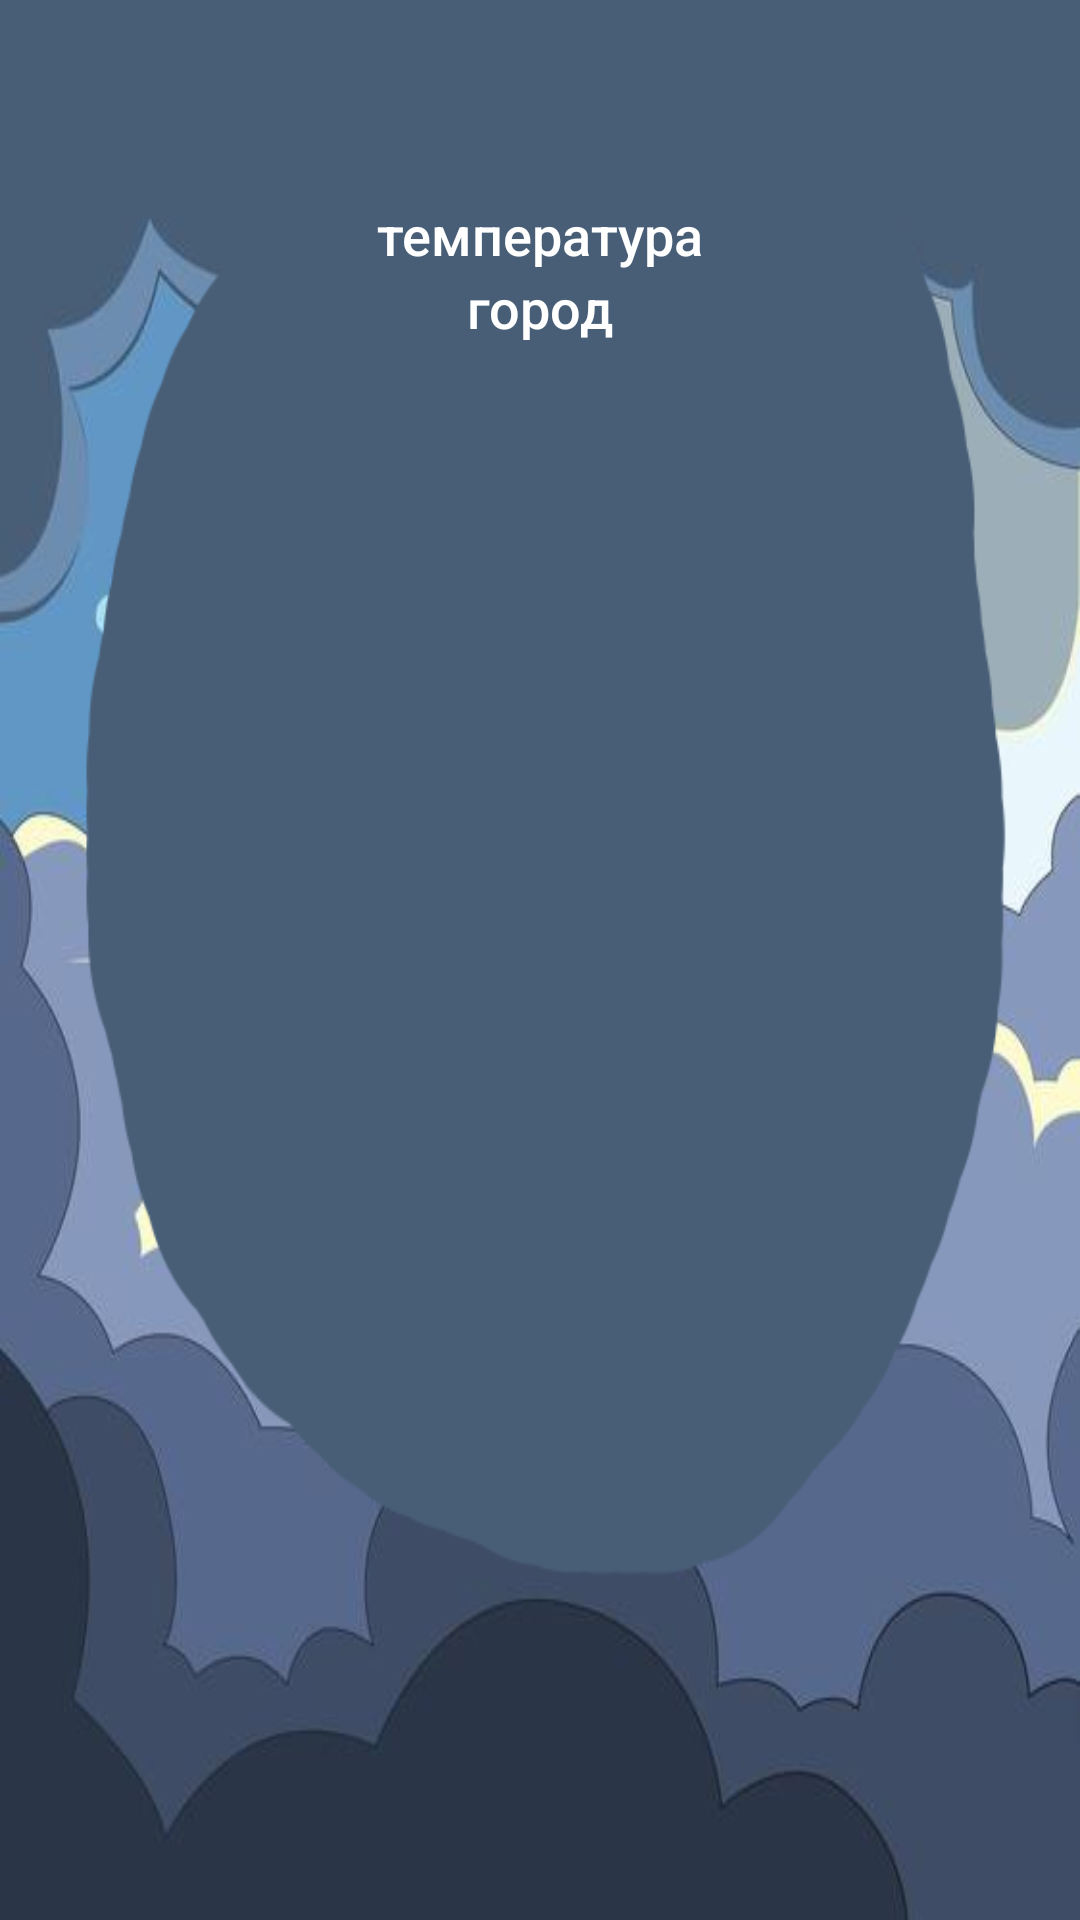

Write the Android layout XML for this screen, with the resource values it uses.
<!-- AndroidManifest.xml: application theme Theme.PZ_18_Widget -->
<!-- res/layout/app_widget.xml -->
<RelativeLayout xmlns:android="http://schemas.android.com/apk/res/android"
    style="@style/Widget.PZ_18_Widget.AppWidget.Container"
    android:layout_width="match_parent"
    android:layout_height="match_parent"
    android:background="@drawable/widget_bg"
    android:theme="@style/Theme.PZ_18_Widget.AppWidgetContainer">

    <ImageView
        android:id="@+id/weather_icon"
        android:layout_width="50dp"
        android:layout_height="50dp"
        android:layout_alignParentTop="true"
        android:layout_centerHorizontal="true"
        android:textAppearance="?android:attr/textAppearanceLarge"/>

    <TextView
        android:id="@+id/details_field"
        android:layout_width="wrap_content"
        android:layout_height="wrap_content"
        android:layout_below="@+id/weather_icon"
        android:layout_centerHorizontal="true"
        android:text="температура"
        android:textAppearance="?android:attr/textAppearanceMedium"
        android:textColor="#ffffff" />

    <TextView
        android:id="@+id/city_field"
        android:layout_width="wrap_content"
        android:layout_height="wrap_content"
        android:layout_below="@+id/details_field"
        android:layout_centerHorizontal="true"
        android:text="город"
        android:textAppearance="?android:attr/textAppearanceMedium"
        android:textColor="#ffffff" />
</RelativeLayout>
<!-- resources referenced by this layout -->
<resources>
  <!-- drawable widget_bg: png bitmap (drawable-nodpi, 96134 bytes) -->
  <style name="Theme.PZ_18_Widget.AppWidgetContainer" parent="Theme.PZ_18_Widget.AppWidgetContainerParent">
          
          <item name="appWidgetPadding">16dp</item>
      </style>
  <style name="Widget.PZ_18_Widget.AppWidget.Container" parent="android:Widget">
          <item name="android:id">@android:id/background</item>
          <item name="android:background">?android:attr/colorBackground</item>
      </style>
  <style name="Theme.PZ_18_Widget" parent="Theme.MaterialComponents.DayNight.DarkActionBar">
          
          <item name="colorPrimary">@color/purple_500</item>
          <item name="colorPrimaryVariant">@color/purple_700</item>
          <item name="colorOnPrimary">@color/white</item>
          
          <item name="colorSecondary">@color/teal_200</item>
          <item name="colorSecondaryVariant">@color/teal_700</item>
          <item name="colorOnSecondary">@color/black</item>
          
          <item name="android:statusBarColor">?attr/colorPrimaryVariant</item>
          
      </style>
  <style name="Theme.PZ_18_Widget.AppWidgetContainerParent" parent="@android:style/Theme.DeviceDefault">
          
          <item name="appWidgetRadius">16dp</item>
          
          <item name="appWidgetInnerRadius">8dp</item>
      </style>
  <color name="purple_500">#FF6200EE</color>
  <color name="purple_700">#FF3700B3</color>
  <color name="white">#FFFFFFFF</color>
  <color name="teal_200">#FF03DAC5</color>
  <color name="teal_700">#FF018786</color>
  <color name="black">#FF000000</color>
</resources>
